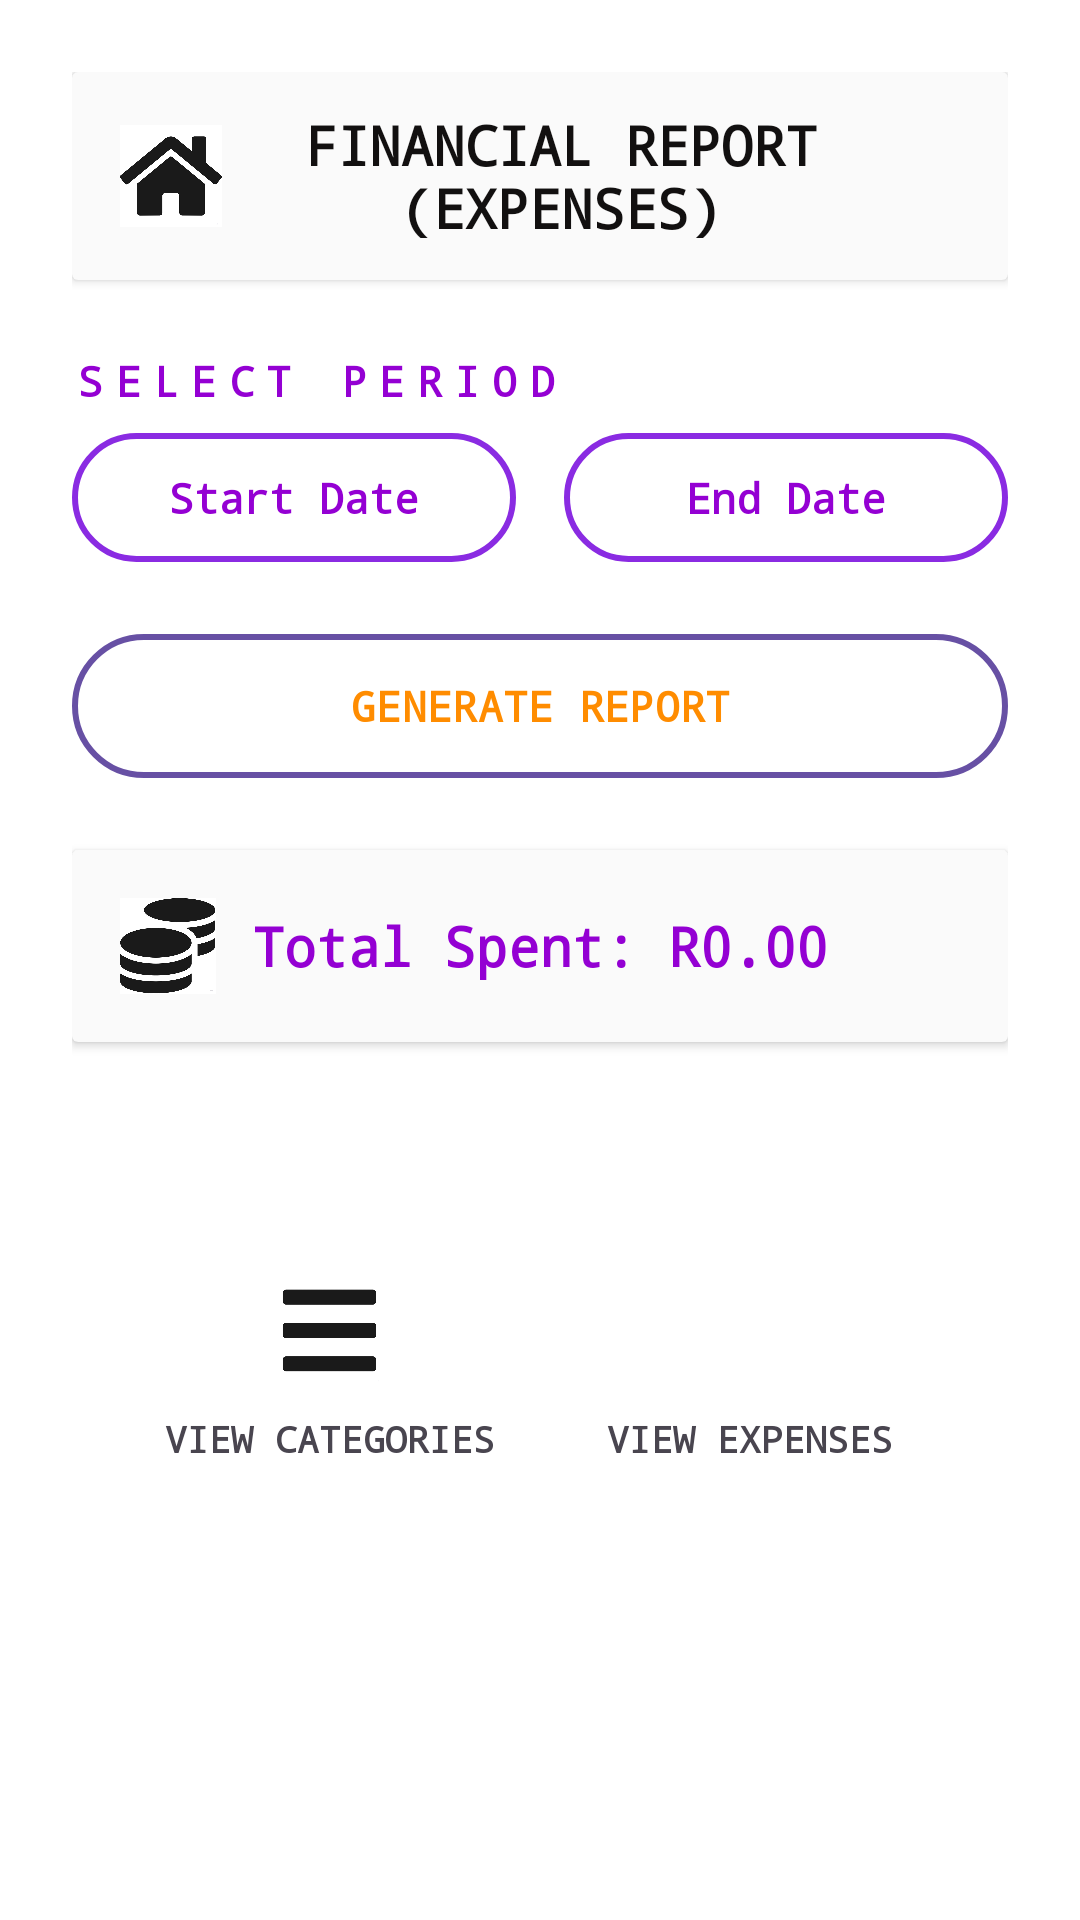

Android layout source for this screen:
<!-- AndroidManifest.xml: application theme Theme.FlashApp -->
<!-- res/layout/activity_report.xml -->
<?xml version="1.0" encoding="utf-8"?>
<ScrollView xmlns:android="http://schemas.android.com/apk/res/android"
    android:id="@+id/view_all_scroll"
    android:layout_width="match_parent"
    android:layout_height="match_parent"
    android:fillViewport="true"
    android:background="#FFFFFF"
    android:padding="24dp">

    <LinearLayout
        android:layout_width="match_parent"
        android:layout_height="wrap_content"
        android:orientation="vertical"
        android:gravity="center_horizontal">

        
        <androidx.cardview.widget.CardView
            android:layout_width="match_parent"
            android:layout_height="wrap_content"
            android:layout_marginBottom="24dp"
            android:backgroundTint="#FAFAFA">

            <LinearLayout
                android:layout_width="match_parent"
                android:layout_height="wrap_content"
                android:orientation="horizontal"
                android:gravity="center_vertical"
                android:padding="12dp">

                <ImageView
                    android:id="@+id/homeIcon"
                    android:layout_width="42dp"
                    android:layout_height="42dp"
                    android:src="@drawable/ic_home"
                    android:contentDescription="Back to Dashboard"
                    android:padding="4dp"
                    android:clickable="true"
                    android:focusable="true" />

                <TextView
                    android:id="@+id/financialReportTitle"
                    android:layout_width="0dp"
                    android:layout_height="wrap_content"
                    android:layout_weight="1"
                    android:text="FINANCIAL REPORT
                    (EXPENSES)"
                    android:textSize="18sp"
                    android:textStyle="bold"
                    android:textColor="#121010"
                    android:fontFamily="monospace"
                    android:gravity="center"
                    android:layout_marginStart="-28dp" />
            </LinearLayout>
        </androidx.cardview.widget.CardView>

        
        <TextView
            android:id="@+id/selectPeriodHeader"
            android:layout_width="match_parent"
            android:layout_height="wrap_content"
            android:text="SELECT PERIOD"
            android:textColor="@color/DarkViolet"
            android:letterSpacing="0.3"
            android:textSize="14sp"
            android:textStyle="bold"
            android:fontFamily="monospace"
            android:layout_marginBottom="8dp" />

        <LinearLayout
            android:layout_width="match_parent"
            android:layout_height="wrap_content"
            android:orientation="horizontal"
            android:layout_marginBottom="24dp"
            android:weightSum="2">

            <TextView
                android:id="@+id/startDate"
                android:layout_width="0dp"
                android:layout_height="43dp"
                android:layout_weight="1"
                android:layout_marginEnd="8dp"
                android:gravity="center"
                android:text="Start Date"
                android:clickable="true"
                android:focusable="false"
                android:textColor="@color/DarkViolet"
                android:textStyle="bold"
                android:fontFamily="monospace"
                android:background="@drawable/purple_button_border" />

            <TextView
                android:id="@+id/endDate"
                android:layout_width="0dp"
                android:layout_height="43dp"
                android:layout_weight="1"
                android:layout_marginStart="8dp"
                android:gravity="center"
                android:text="End Date"
                android:clickable="true"
                android:focusable="false"
                android:textColor="@color/DarkViolet"
                android:textStyle="bold"
                android:fontFamily="monospace"
                android:background="@drawable/purple_button_border" />
        </LinearLayout>

        <Button
            android:id="@+id/generateReportBtn"
            android:layout_width="match_parent"
            android:layout_height="wrap_content"
            android:background="@drawable/orange_button_border"
            android:text="GENERATE REPORT"
            android:textColor="@color/DarkOrange"
            android:textStyle="bold"
            android:fontFamily="monospace"
            android:layout_marginBottom="24dp" />

        <androidx.cardview.widget.CardView
            android:layout_width="match_parent"
            android:layout_height="wrap_content"
            android:layout_marginBottom="24dp"
            android:backgroundTint="#FAFAFA">

            <LinearLayout
                android:layout_width="match_parent"
                android:layout_height="wrap_content"
                android:orientation="horizontal"
                android:gravity="center_vertical"
                android:padding="16dp">

                
                <ImageView
                    android:layout_width="32dp"
                    android:layout_height="32dp"
                    android:src="@drawable/ic_coins"
                    android:contentDescription="Total Icon"
                    android:layout_marginEnd="12dp" />

                
                <TextView
                    android:id="@+id/totalSpentText"
                    android:layout_width="wrap_content"
                    android:layout_height="wrap_content"
                    android:text="Total Spent: R0.00"
                    android:textSize="18sp"
                    android:textStyle="bold"
                    android:textColor="@color/DarkViolet"
                    android:fontFamily="monospace" />
            </LinearLayout>
        </androidx.cardview.widget.CardView>

        <LinearLayout
            android:id="@+id/categoryListContainer"
            android:layout_width="match_parent"
            android:layout_height="wrap_content"
            android:orientation="vertical"
            android:layout_marginBottom="24dp"
            android:divider="?android:attr/dividerVertical"
            android:showDividers="middle"
            android:paddingTop="8dp"
            android:paddingBottom="8dp"
            android:layout_marginTop="8dp" />


        <LinearLayout
            android:layout_width="match_parent"
            android:layout_height="wrap_content"
            android:orientation="horizontal"
            android:gravity="center"
            android:layout_marginBottom="16dp"
            android:weightSum="2"
            android:paddingHorizontal="16dp">

            
            <LinearLayout
                android:layout_width="0dp"
                android:layout_height="wrap_content"
                android:layout_weight="1"
                android:orientation="vertical"
                android:gravity="center_horizontal">

                <ImageButton
                    android:id="@+id/categoriesBtn"
                    android:layout_width="48dp"
                    android:layout_height="48dp"
                    android:src="@drawable/ic_list"
                    android:backgroundTint="@color/white"
                    android:contentDescription="Categories"
                    android:scaleType="centerInside"
                    android:padding="6dp" />

                <TextView
                    android:layout_width="wrap_content"
                    android:layout_height="wrap_content"
                    android:text="VIEW CATEGORIES"
                    android:textStyle="bold"
                    android:textSize="12sp"
                    android:fontFamily="monospace"
                    android:layout_marginTop="4dp" />
            </LinearLayout>

            
            <LinearLayout
                android:layout_width="0dp"
                android:layout_height="wrap_content"
                android:layout_weight="1"
                android:orientation="vertical"
                android:gravity="center_horizontal">

                <ImageButton
                    android:id="@+id/expensesBtn"
                    android:layout_width="48dp"
                    android:layout_height="48dp"
                    android:src="@drawable/money_bag"
                    android:backgroundTint="@color/white"
                    android:contentDescription="Expenses"
                    android:scaleType="centerInside"
                    android:padding="6dp" />

                <TextView
                    android:layout_width="wrap_content"
                    android:layout_height="wrap_content"
                    android:text="VIEW EXPENSES"
                    android:textStyle="bold"
                    android:textSize="12sp"
                    android:fontFamily="monospace"
                    android:layout_marginTop="4dp" />
            </LinearLayout>
        </LinearLayout>

    </LinearLayout>
</ScrollView>
<!-- resources referenced by this layout -->
<resources>
  <color name="DarkOrange">#FF8C00</color>
  <color name="DarkViolet">#9400D3</color>
  <color name="white">#FFFFFFFF</color>
  <!-- drawable ic_coins: png bitmap (drawable, 27770 bytes) -->
  <!-- drawable ic_home: png bitmap (drawable, 31080 bytes) -->
  <!-- drawable ic_list: png bitmap (drawable, 10699 bytes) -->
  <!-- drawable orange_button_border (drawable) -->
  <?xml version="1.0" encoding="utf-8"?>
  <shape xmlns:android="http://schemas.android.com/apk/res/android"
      android:shape="rectangle">
      <solid android:color="@android:color/transparent" />
      <stroke
          android:width="2dp"
          android:color="@color/DarkOrange" />
      <corners android:radius="32dp" />
  </shape>
  <!-- drawable purple_button_border (drawable) -->
  <?xml version="1.0" encoding="utf-8"?>
  <shape xmlns:android="http://schemas.android.com/apk/res/android"
      android:shape="rectangle">
      <solid android:color="@android:color/transparent" />
      <stroke
          android:width="2dp"
          android:color="@color/BlueViolet" />
      <corners android:radius="32dp" />
  </shape>
  <style name="Theme.FlashApp" parent="Base.Theme.FlashApp" />
  <color name="BlueViolet">#8A2BE2</color>
  <style name="Base.Theme.FlashApp" parent="Theme.Material3.DayNight.NoActionBar">
          
          
      </style>
</resources>
